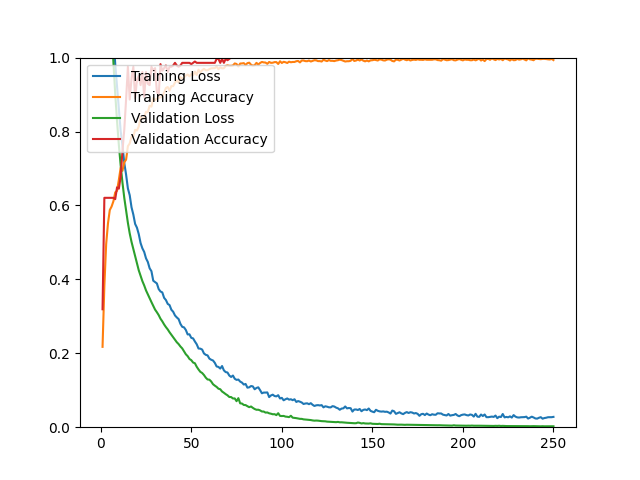

The file beside this chart, header and first rows:
epoch, loss, acc, val_loss, val_acc
1, 1.679, 0.2174, 1.546, 0.3191
2, 1.505, 0.3820, 1.425, 0.6206
3, 1.398, 0.4955, 1.332, 0.6206
4, 1.31, 0.5514, 1.246, 0.6206
5, 1.226, 0.5876, 1.16, 0.6206
6, 1.147, 0.5971, 1.072, 0.6206
7, 1.065, 0.6113, 0.9854, 0.6206
8, 0.9826, 0.6353, 0.9018, 0.6170
9, 0.9226, 0.6396, 0.8285, 0.6489
10, 0.8591, 0.6692, 0.7639, 0.6454
11, 0.8014, 0.7019, 0.7090, 0.6773
12, 0.7623, 0.6936, 0.6616, 0.7482
13, 0.7151, 0.7168, 0.6206, 0.8050
14, 0.6834, 0.7239, 0.5861, 0.8865
15, 0.6459, 0.7605, 0.5528, 0.9752
16, 0.6277, 0.7676, 0.5244, 0.8865
17, 0.5949, 0.7861, 0.5014, 0.9433
18, 0.5753, 0.7865, 0.4820, 0.9752
19, 0.5499, 0.8046, 0.4616, 0.8901
20, 0.5398, 0.8027, 0.4433, 0.9397
21, 0.5223, 0.8137, 0.4244, 0.9504
22, 0.4983, 0.8397, 0.4096, 0.9255
23, 0.4839, 0.8346, 0.3952, 0.9610
24, 0.4742, 0.8377, 0.3836, 0.8936
25, 0.4569, 0.8535, 0.3702, 0.9610
26, 0.4471, 0.8523, 0.3595, 0.9291
27, 0.4300, 0.8700, 0.3483, 0.9255
28, 0.4221, 0.8673, 0.3385, 0.9752
29, 0.3963, 0.8905, 0.3282, 0.9645
30, 0.3928, 0.8850, 0.3182, 0.9716
31, 0.3890, 0.8889, 0.3111, 0.9078
32, 0.3737, 0.8913, 0.3033, 0.8972
33, 0.3672, 0.8925, 0.2935, 0.9823
34, 0.3647, 0.8937, 0.2864, 0.9645
35, 0.3500, 0.9059, 0.2780, 0.9716
36, 0.3440, 0.9177, 0.2708, 0.9787
37, 0.3336, 0.9204, 0.2645, 0.9610
38, 0.3304, 0.9106, 0.2569, 0.9752
39, 0.3178, 0.9228, 0.2500, 0.9752
40, 0.3124, 0.9228, 0.2432, 0.9787
41, 0.3024, 0.9323, 0.2367, 0.9858
42, 0.2970, 0.9382, 0.2299, 0.9787
43, 0.2926, 0.9327, 0.2249, 0.9752
44, 0.2796, 0.9472, 0.2184, 0.9787
45, 0.2716, 0.9433, 0.2132, 0.9858
46, 0.2701, 0.9464, 0.2052, 0.9858
47, 0.2630, 0.9516, 0.1973, 0.9858
48, 0.2510, 0.9543, 0.1922, 0.9858
49, 0.2513, 0.9492, 0.1846, 0.9858
50, 0.2417, 0.9555, 0.1814, 0.9823
51, 0.2403, 0.9527, 0.1750, 0.9858
52, 0.2319, 0.9618, 0.1730, 0.9894
53, 0.2244, 0.9531, 0.1635, 0.9858
54, 0.2129, 0.9673, 0.1562, 0.9858
55, 0.2125, 0.9598, 0.1498, 0.9858
56, 0.2101, 0.9657, 0.1467, 0.9858
57, 0.1996, 0.9697, 0.1412, 0.9858
58, 0.1958, 0.9657, 0.1341, 0.9858
59, 0.1943, 0.9657, 0.1291, 0.9858
60, 0.1856, 0.9689, 0.1286, 0.9858
... 190 more rows
